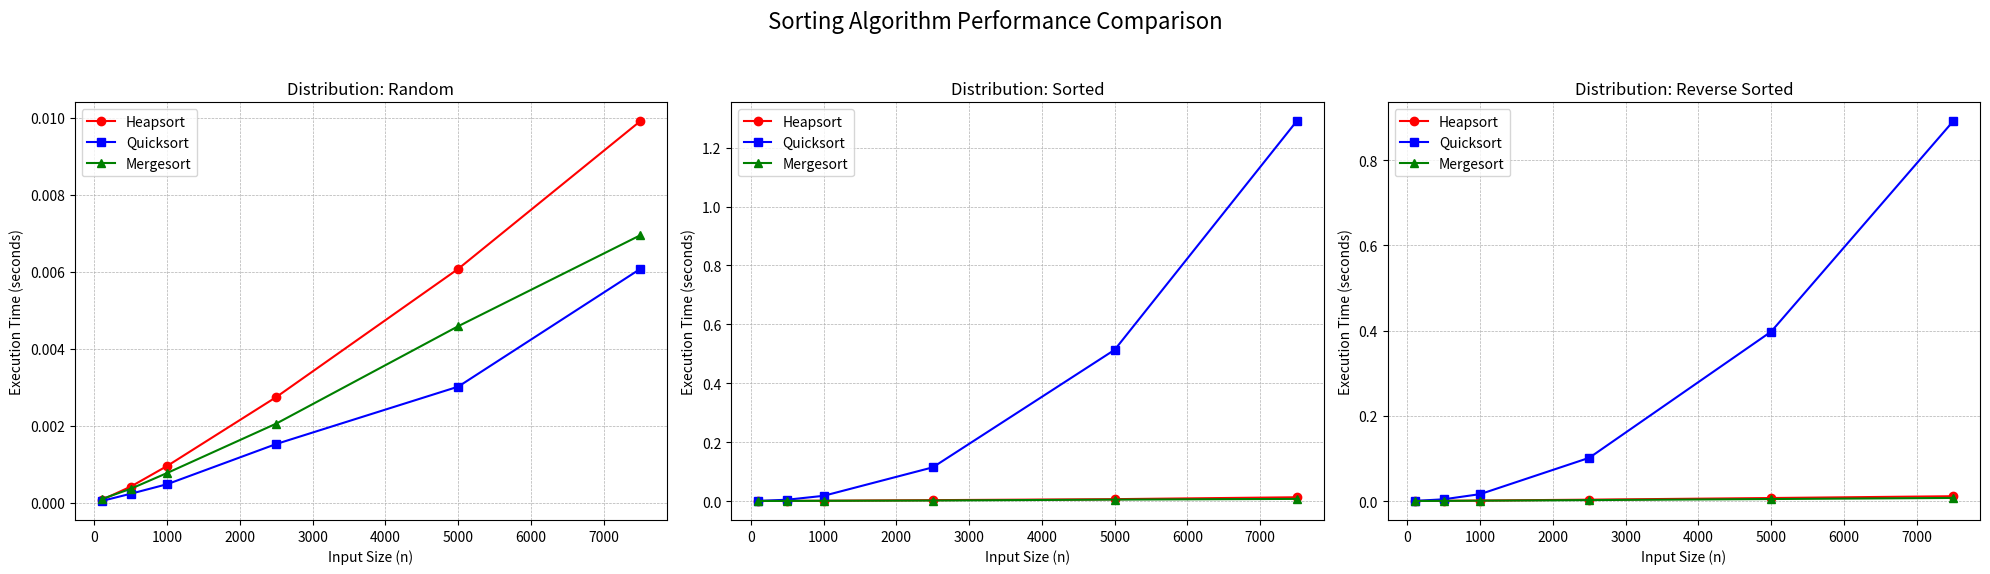

Here is the Python script that generated this plot:
import sys
import time
import random
import matplotlib.pyplot as plt

# It's good practice to increase recursion limit for Quicksort
sys.setrecursionlimit(20000)

def heapify(arr, n, i):
    largest = i
    left = 2 * i + 1
    right = 2 * i + 2

    if left < n and arr[i] < arr[left]:
        largest = left

    if right < n and arr[largest] < arr[right]:
        largest = right

    if largest != i:
        arr[i], arr[largest] = arr[largest], arr[i]
        heapify(arr, n, largest)

def heapsort(arr):
    n = len(arr)
    for i in range(n // 2 - 1, -1, -1):
        heapify(arr, n, i)
    for i in range(n - 1, 0, -1):
        arr[i], arr[0] = arr[0], arr[i]
        heapify(arr, i, 0)

def quicksort(arr):
    def _quicksort(items, low, high):
        if low < high:
            pivot_index = _partition(items, low, high)
            _quicksort(items, low, pivot_index - 1)
            _quicksort(items, pivot_index + 1, high)
    
    def _partition(items, low, high):
        pivot = items[high]
        i = low - 1
        for j in range(low, high):
            if items[j] <= pivot:
                i += 1
                items[i], items[j] = items[j], items[i]
        items[i + 1], items[high] = items[high], items[i + 1]
        return i + 1

    _quicksort(arr, 0, len(arr) - 1)

def mergesort(arr):
    if len(arr) > 1:
        mid = len(arr) // 2
        left_half = arr[:mid]
        right_half = arr[mid:]
        mergesort(left_half)
        mergesort(right_half)
        i = j = k = 0
        while i < len(left_half) and j < len(right_half):
            if left_half[i] < right_half[j]:
                arr[k] = left_half[i]
                i += 1
            else:
                arr[k] = right_half[j]
                j += 1
            k += 1
        while i < len(left_half):
            arr[k] = left_half[i]
            i += 1
            k += 1
        while j < len(right_half):
            arr[k] = right_half[j]
            j += 1
            k += 1

def run_sorting_comparison():
    sizes = [100, 500, 1000, 2500, 5000, 7500]
    distributions = ["random", "sorted", "reverse_sorted"]
    results = {dist: {"sizes": list(sizes), "heapsort": [], "quicksort": [], "mergesort": []} for dist in distributions}

    for dist in distributions:
        print(f"--- Analyzing {dist.replace('_', ' ').title()} Arrays ---")
        for size in sizes:
            if dist == "random":
                arr = [random.randint(0, size) for _ in range(size)]
            elif dist == "sorted":
                arr = list(range(size))
            else: # reverse_sorted
                arr = list(range(size, -1, -1))

            # Time Heapsort
            arr_copy = arr[:]
            start = time.perf_counter()
            heapsort(arr_copy)
            results[dist]["heapsort"].append(time.perf_counter() - start)
            
            # Time Quicksort
            arr_copy = arr[:]
            start = time.perf_counter()
            quicksort(arr_copy)
            results[dist]["quicksort"].append(time.perf_counter() - start)

            # Time Mergesort
            arr_copy = arr[:]
            start = time.perf_counter()
            mergesort(arr_copy)
            results[dist]["mergesort"].append(time.perf_counter() - start)
            
            print(f"Size: {size:<5} | Heapsort: {results[dist]['heapsort'][-1]:.5f}s | Quicksort: {results[dist]['quicksort'][-1]:.5f}s | Mergesort: {results[dist]['mergesort'][-1]:.5f}s")
            
    # Plotting
    fig, axs = plt.subplots(1, 3, figsize=(20, 6))
    fig.suptitle('Sorting Algorithm Performance Comparison', fontsize=16)
    for i, dist in enumerate(distributions):
        ax = axs[i]
        ax.plot(results[dist]['sizes'], results[dist]['heapsort'], 'o-', label='Heapsort', color='red')
        ax.plot(results[dist]['sizes'], results[dist]['quicksort'], 's-', label='Quicksort', color='blue')
        ax.plot(results[dist]['sizes'], results[dist]['mergesort'], '^-', label='Mergesort', color='green')
        ax.set_title(f"Distribution: {dist.replace('_', ' ').title()}")
        ax.set_xlabel("Input Size (n)")
        ax.set_ylabel("Execution Time (seconds)")
        ax.legend()
        ax.grid(True, which='both', linestyle='--', linewidth=0.5)
    plt.tight_layout(rect=[0, 0.03, 1, 0.95])
    plt.show()

if __name__ == '__main__':
    run_sorting_comparison()
